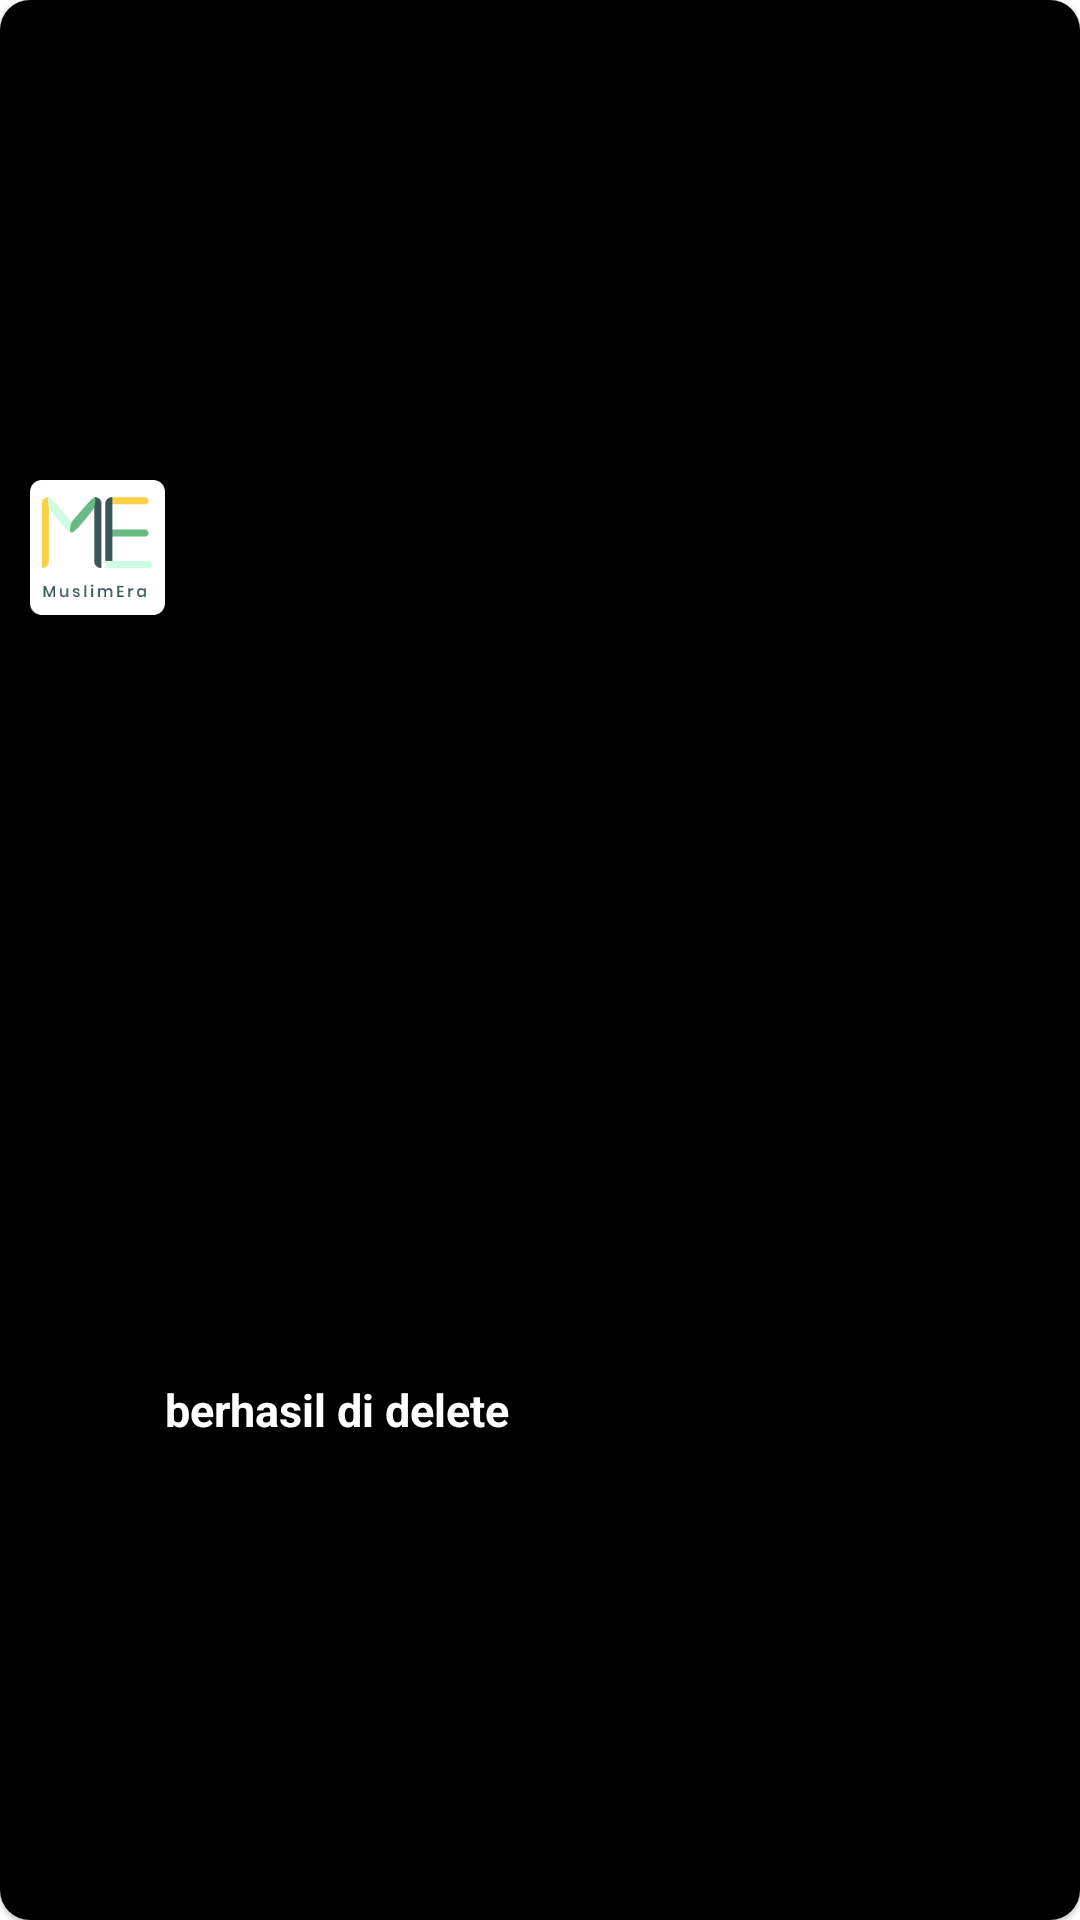

This screen was rendered from an Android layout file. Write that file and the resources it references.
<!-- AndroidManifest.xml: application theme Theme.MuslimeEra -->
<!-- res/layout/costume_dialog.xml -->
<?xml version="1.0" encoding="utf-8"?>
<com.google.android.material.card.MaterialCardView android:layout_width="match_parent"
    android:layout_height="50dp"
    xmlns:app="http://schemas.android.com/apk/res-auto"
    android:layout_margin="5dp"
    app:cardCornerRadius="10dp"
    xmlns:android="http://schemas.android.com/apk/res/android">

    <RelativeLayout
        android:layout_width="match_parent"
        android:layout_height="match_parent"
        android:background="@color/black"
        android:padding="10dp"
        android:gravity="center">

        <ImageView
            android:id="@+id/ivlog"
            android:layout_width="45dp"
            android:layout_height="45dp"
            android:src="@drawable/logo_app" />

        <TextView
            android:layout_width="match_parent"
            android:layout_height="wrap_content"
            android:layout_centerVertical="true"
            android:layout_toEndOf="@id/ivlog"
            android:text="berhasil di delete"
            android:textColor="@color/white"
            android:textSize="15sp"
            android:textStyle="bold" />

    </RelativeLayout>

</com.google.android.material.card.MaterialCardView>
<!-- resources referenced by this layout -->
<resources>
  <color name="black">#FF000000</color>
  <color name="white">#FFFFFFFF</color>
  <!-- drawable logo_app: png bitmap (drawable, 3878 bytes) -->
  <style name="Theme.MuslimeEra" parent="Theme.MaterialComponents.DayNight.DarkActionBar">
          
          <item name="colorPrimary">@color/purple_500</item>
          <item name="colorPrimaryVariant">@color/costume_color_primary</item>
          <item name="colorOnPrimary">@color/white</item>
          
          <item name="colorSecondary">@color/teal_200</item>
          <item name="colorSecondaryVariant">@color/teal_700</item>
          <item name="colorOnSecondary">@color/black</item>
          
          <item name="android:statusBarColor" tools:targetApi="l">?attr/colorPrimaryVariant</item>
          
          <item name="floatingActionButtonStyle">@style/FabRectangleRadius</item>
      </style>
  <color name="purple_500">#FF6200EE</color>
  <color name="costume_color_primary">#3D5656</color>
  <color name="teal_200">#FF03DAC5</color>
  <color name="teal_700">#FF018786</color>
  <style name="FabRectangleRadius" parent="FabStyle">
          <item name="cornerSize">30%</item>
      </style>
  <style name="FabStyle" parent="Widget.Design.FloatingActionButton">
          <item name="shapeAppearanceOverlay">@style/FabRectangleRadius</item>
      </style>
</resources>
